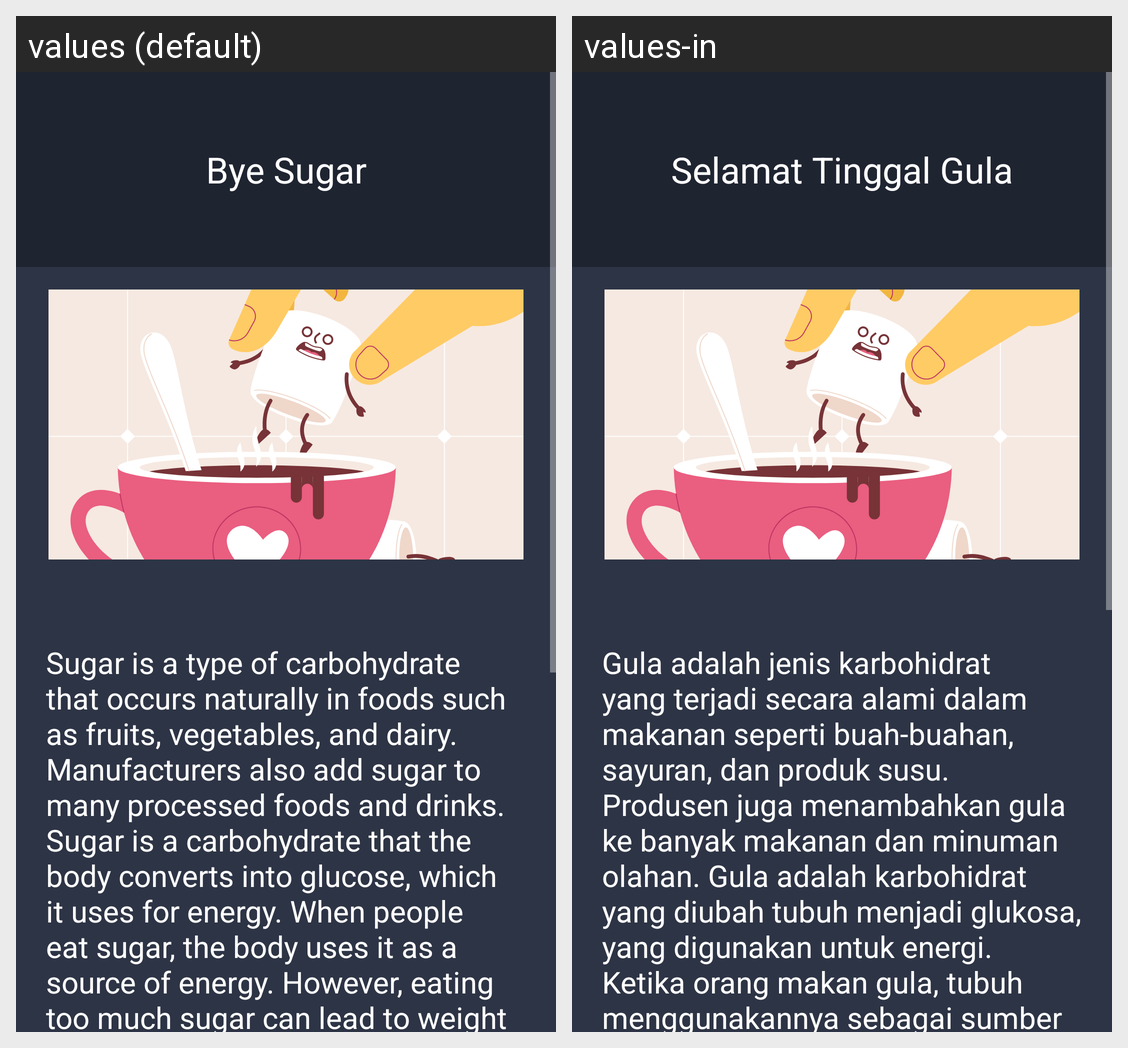

For this localized Android screen grid, give each drawn string resource with its value in every locale shown.
Android screen res/layout/fragment_bye_sugar.xml rendered under 2 locales, left to right: values (default), values-in. Device: Nexus 5 (rendered at 1080×1920; each locale shown at half size, 540×960, under a caption strip naming it); theme Theme.UTS_Lec.
Strings drawn on this screen, with the default value and each locale's value (text and hints the layout hard-codes, and strings that could not be matched under every locale, appear in the picture but are not listed):

bye_sugar_title
  values: Bye Sugar
  values-in: Selamat Tinggal Gula

bye_sugar_description
  values: Sugar is a type of carbohydrate that occurs naturally in foods such as fruits, vegetables, and dairy. Manufacturers also add sugar to many processed foods and drinks. Sugar is a carbohydrate that the body converts into glucose, which it uses for energy. When people eat sugar, the body uses it as a source of energy. However, eating too much sugar can lead to weight gain, tooth decay, and an …[clipped]
  values-in: Gula adalah jenis karbohidrat yang terjadi secara alami dalam makanan seperti buah-buahan, sayuran, dan produk susu. Produsen juga menambahkan gula ke banyak makanan dan minuman olahan. Gula adalah karbohidrat yang diubah tubuh menjadi glukosa, yang digunakan untuk energi. Ketika orang makan gula, tubuh menggunakannya sebagai sumber energi. Namun, makan terlalu banyak gula dapat menyebabkan …[clipped]
